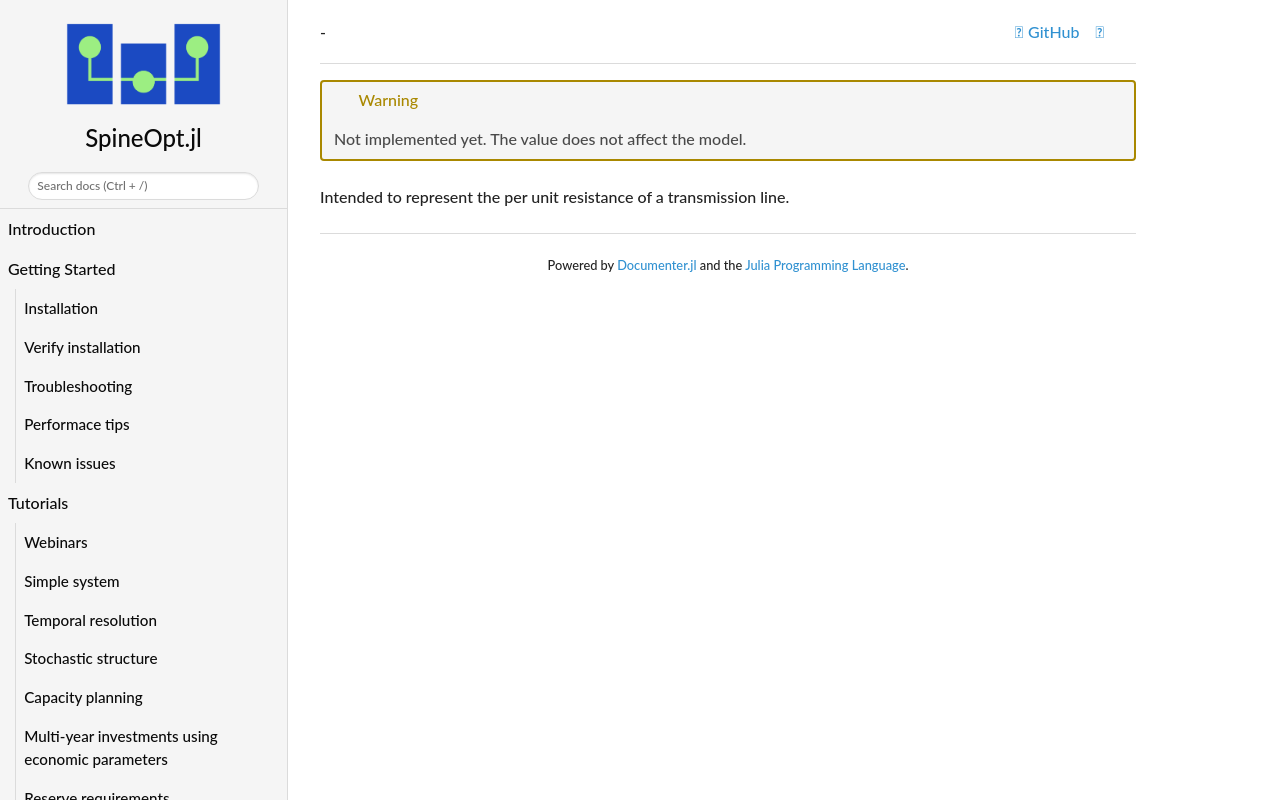

repository: spine-tools/SpineOpt.jl · page: dev/concept_reference/resistance/index.html · generator: mkdocs

!!! warning
    Not implemented yet. The value does not affect the model.

Intended to represent the per unit resistance of a transmission line.
